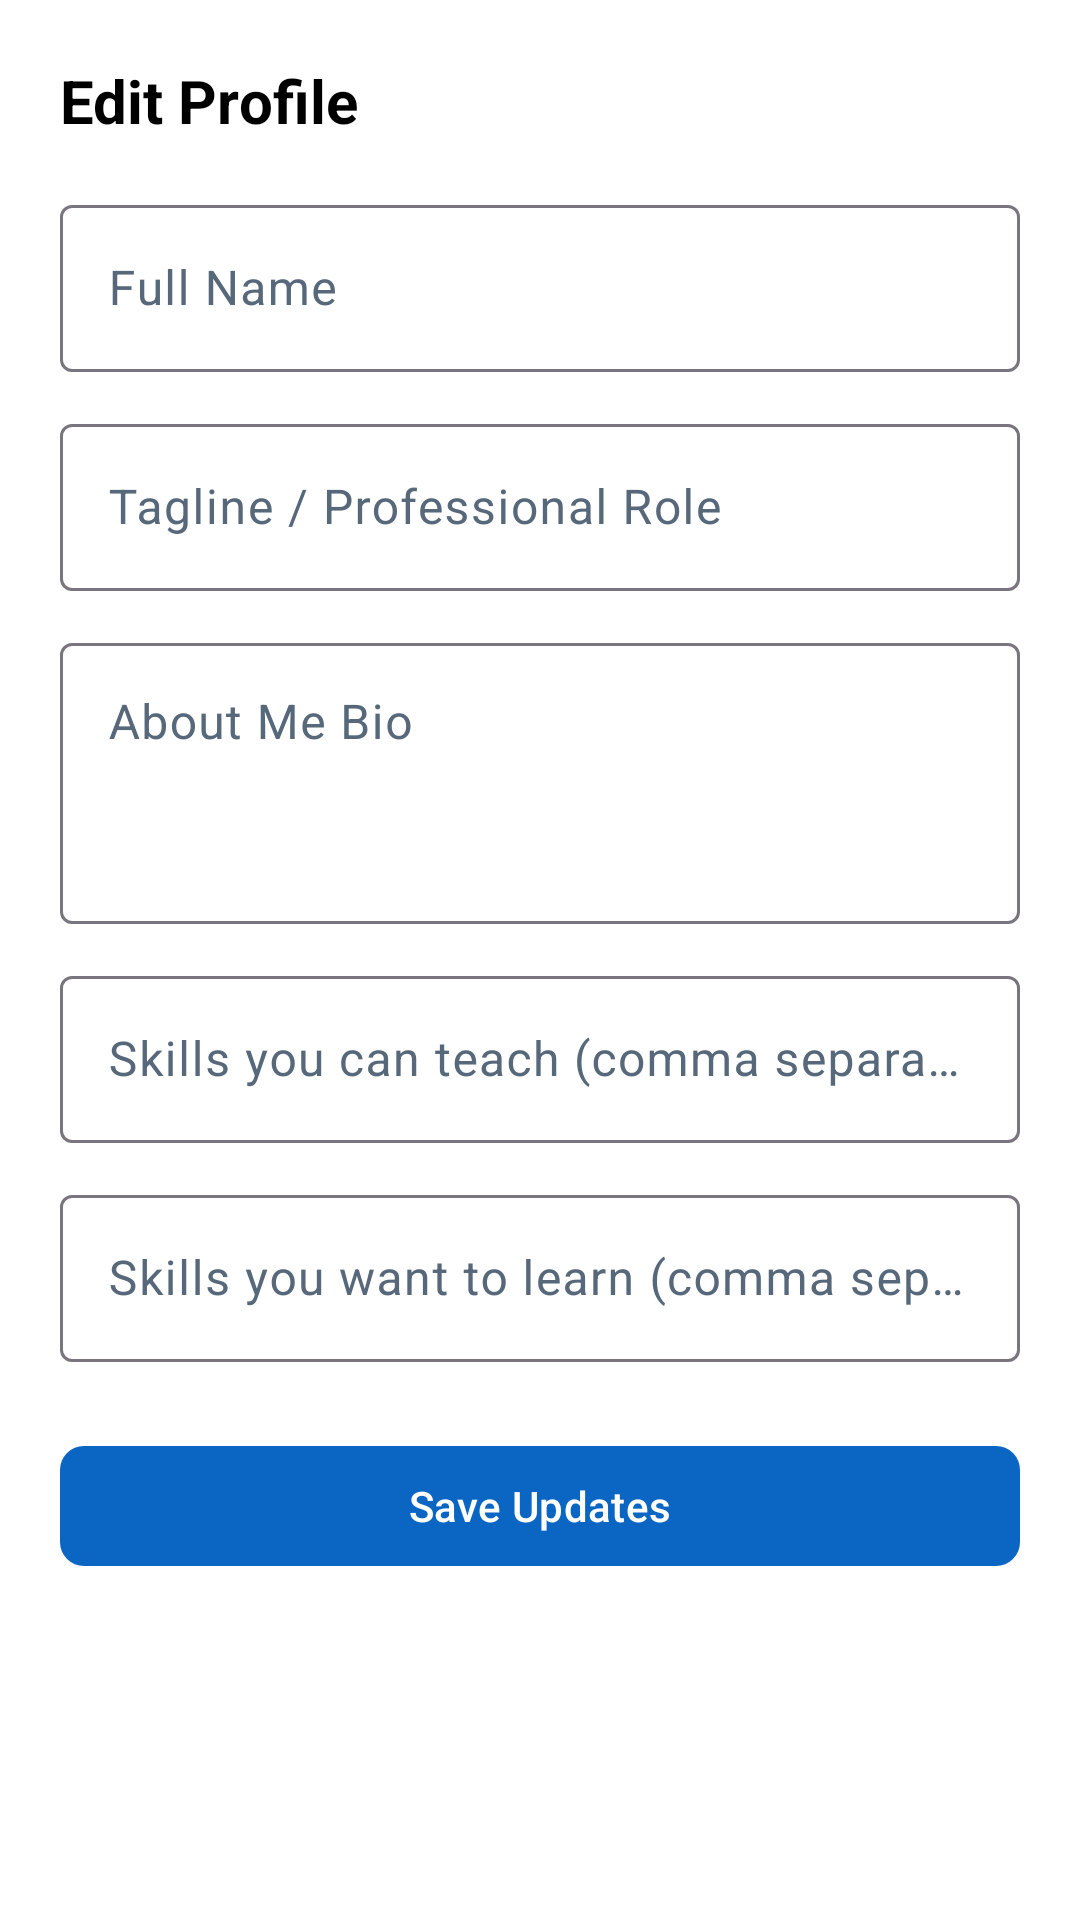

Write the Android layout XML for this screen, with the resource values it uses.
<!-- AndroidManifest.xml: application theme Theme.SkillXchange -->
<!-- res/layout/dialog_edit_profile.xml -->
<?xml version="1.0" encoding="utf-8"?>
<LinearLayout xmlns:android="http://schemas.android.com/apk/res/android"
    xmlns:app="http://schemas.android.com/apk/res-auto"
    android:layout_width="match_parent"
    android:layout_height="wrap_content"
    android:orientation="vertical"
    android:padding="20dp"
    android:background="@color/white">

    <TextView
        android:layout_width="wrap_content"
        android:layout_height="wrap_content"
        android:text="Edit Profile"
        android:textSize="20sp"
        android:textStyle="bold"
        android:textColor="#000000"
        android:layout_marginBottom="16dp"/>

    <com.google.android.material.textfield.TextInputLayout
        android:layout_width="match_parent"
        android:layout_height="wrap_content"
        android:layout_marginBottom="12dp"
        style="@style/Widget.Material3.TextInputLayout.OutlinedBox">
        <com.google.android.material.textfield.TextInputEditText
            android:id="@+id/etEditName"
            android:layout_width="match_parent"
            android:layout_height="wrap_content"
            android:hint="Full Name" />
    </com.google.android.material.textfield.TextInputLayout>

    <com.google.android.material.textfield.TextInputLayout
        android:layout_width="match_parent"
        android:layout_height="wrap_content"
        android:layout_marginBottom="12dp"
        style="@style/Widget.Material3.TextInputLayout.OutlinedBox">
        <com.google.android.material.textfield.TextInputEditText
            android:id="@+id/etEditTagline"
            android:layout_width="match_parent"
            android:layout_height="wrap_content"
            android:hint="Tagline / Professional Role" />
    </com.google.android.material.textfield.TextInputLayout>

    <com.google.android.material.textfield.TextInputLayout
        android:layout_width="match_parent"
        android:layout_height="wrap_content"
        android:layout_marginBottom="12dp"
        style="@style/Widget.Material3.TextInputLayout.OutlinedBox">
        <com.google.android.material.textfield.TextInputEditText
            android:id="@+id/etEditBio"
            android:layout_width="match_parent"
            android:layout_height="wrap_content"
            android:gravity="top"
            android:inputType="textMultiLine"
            android:lines="3"
            android:hint="About Me Bio" />
    </com.google.android.material.textfield.TextInputLayout>

    <com.google.android.material.textfield.TextInputLayout
        android:layout_width="match_parent"
        android:layout_height="wrap_content"
        android:layout_marginBottom="12dp"
        style="@style/Widget.Material3.TextInputLayout.OutlinedBox">
        <com.google.android.material.textfield.TextInputEditText
            android:id="@+id/etEditSkills"
            android:layout_width="match_parent"
            android:layout_height="wrap_content"
            android:hint="Skills you can teach (comma separated)" />
    </com.google.android.material.textfield.TextInputLayout>

    <com.google.android.material.textfield.TextInputLayout
        android:layout_width="match_parent"
        android:layout_height="wrap_content"
        android:layout_marginBottom="24dp"
        style="@style/Widget.Material3.TextInputLayout.OutlinedBox">
        <com.google.android.material.textfield.TextInputEditText
            android:id="@+id/etEditSkillsSeeking"
            android:layout_width="match_parent"
            android:layout_height="wrap_content"
            android:hint="Skills you want to learn (comma separated)" />
    </com.google.android.material.textfield.TextInputLayout>

    <com.google.android.material.button.MaterialButton
        android:id="@+id/btnSaveProfile"
        style="@style/Widget.Material3.Button"
        android:layout_width="match_parent"
        android:layout_height="wrap_content"
        android:text="Save Updates"
        app:cornerRadius="8dp" />
</LinearLayout>
<!-- resources referenced by this layout -->
<resources>
  <color name="white">#FFFFFFFF</color>
  <style name="Theme.SkillXchange" parent="Base.Theme.SkillXchange" />
  <style name="Base.Theme.SkillXchange" parent="Theme.Material3.Light.NoActionBar">
          <item name="colorPrimary">@color/color_primary</item>
          <item name="colorSecondary">@color/color_secondary</item>
          <item name="colorTertiary">@color/color_accent_light</item>
          <item name="colorSurface">@color/color_bg_surface</item>
          <item name="android:colorBackground">@color/color_bg_page</item>
          <item name="colorOnBackground">@color/color_text_primary</item>
          <item name="colorOnSurface">@color/color_text_primary</item>
          <item name="colorOnPrimary">@color/white</item>
          <item name="colorOnSecondary">@color/white</item>
          <item name="colorPrimaryContainer">@color/color_bg_input</item>
          <item name="colorOnPrimaryContainer">@color/color_primary_dark</item>
          <item name="colorSurfaceVariant">@color/color_bg_input</item>
          <item name="colorOnSurfaceVariant">@color/color_secondary</item>
          <item name="android:windowBackground">@color/color_bg_page</item>
          <item name="android:statusBarColor">@color/white</item>
          <item name="android:windowLightStatusBar">true</item>
          <item name="android:navigationBarColor">@color/white</item>
          <item name="android:textColorPrimary">@color/color_text_primary</item>
          <item name="android:textColorSecondary">@color/color_text_secondary</item>
          <item name="elevationOverlayEnabled">false</item>
      </style>
  <color name="color_primary">#0A66C2</color>
  <color name="color_secondary">#56687A</color>
  <color name="color_accent_light">#70B5F9</color>
  <color name="color_bg_surface">#FFFFFF</color>
  <color name="color_bg_page">#F3F2EF</color>
  <color name="color_text_primary">#000000</color>
  <color name="color_bg_input">#EEF3F8</color>
  <color name="color_primary_dark">#004182</color>
  <color name="color_text_secondary">#56687A</color>
</resources>
